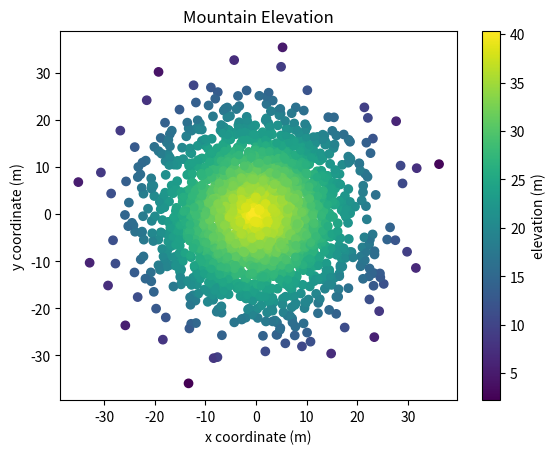

Reproduce this figure in Python.
#!/usr/bin/env python3
import numpy as np
import matplotlib.pyplot as plt

np.random.seed(5)

x = np.random.randn(2000) * 10
y = np.random.randn(2000) * 10
z = np.random.rand(2000) + 40 - np.sqrt(np.square(x) + np.square(y))

# your code here
plt.scatter(x, y, c=z)

"""The x-axis should be labeled x coordinate (m)"""
plt.xlabel('x coordinate (m)')

"""The y-axis should be labeled y coordinate (m)"""
plt.ylabel('y coordinate (m)')

"""The title should be Mountain Elevation"""
plt.title('Mountain Elevation')

"""A colorbar should be used to display elevation"""
"""The colorbar should be labeled elevation (m)"""
color_bar = plt.scatter(x, y, s=z, c=z)
plt.colorbar(color_bar, label="elevation (m)")

plt.show()
